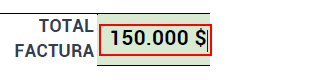
Workflow: Main

Step 1: get-text from the text

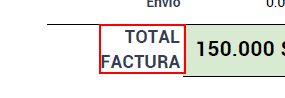
Step 2: Find Element 'text  TOTAL FACTURA' on the text 'TOTAL   FACTURA' in window 'AVScrolledPageView' (acrord32.exe)